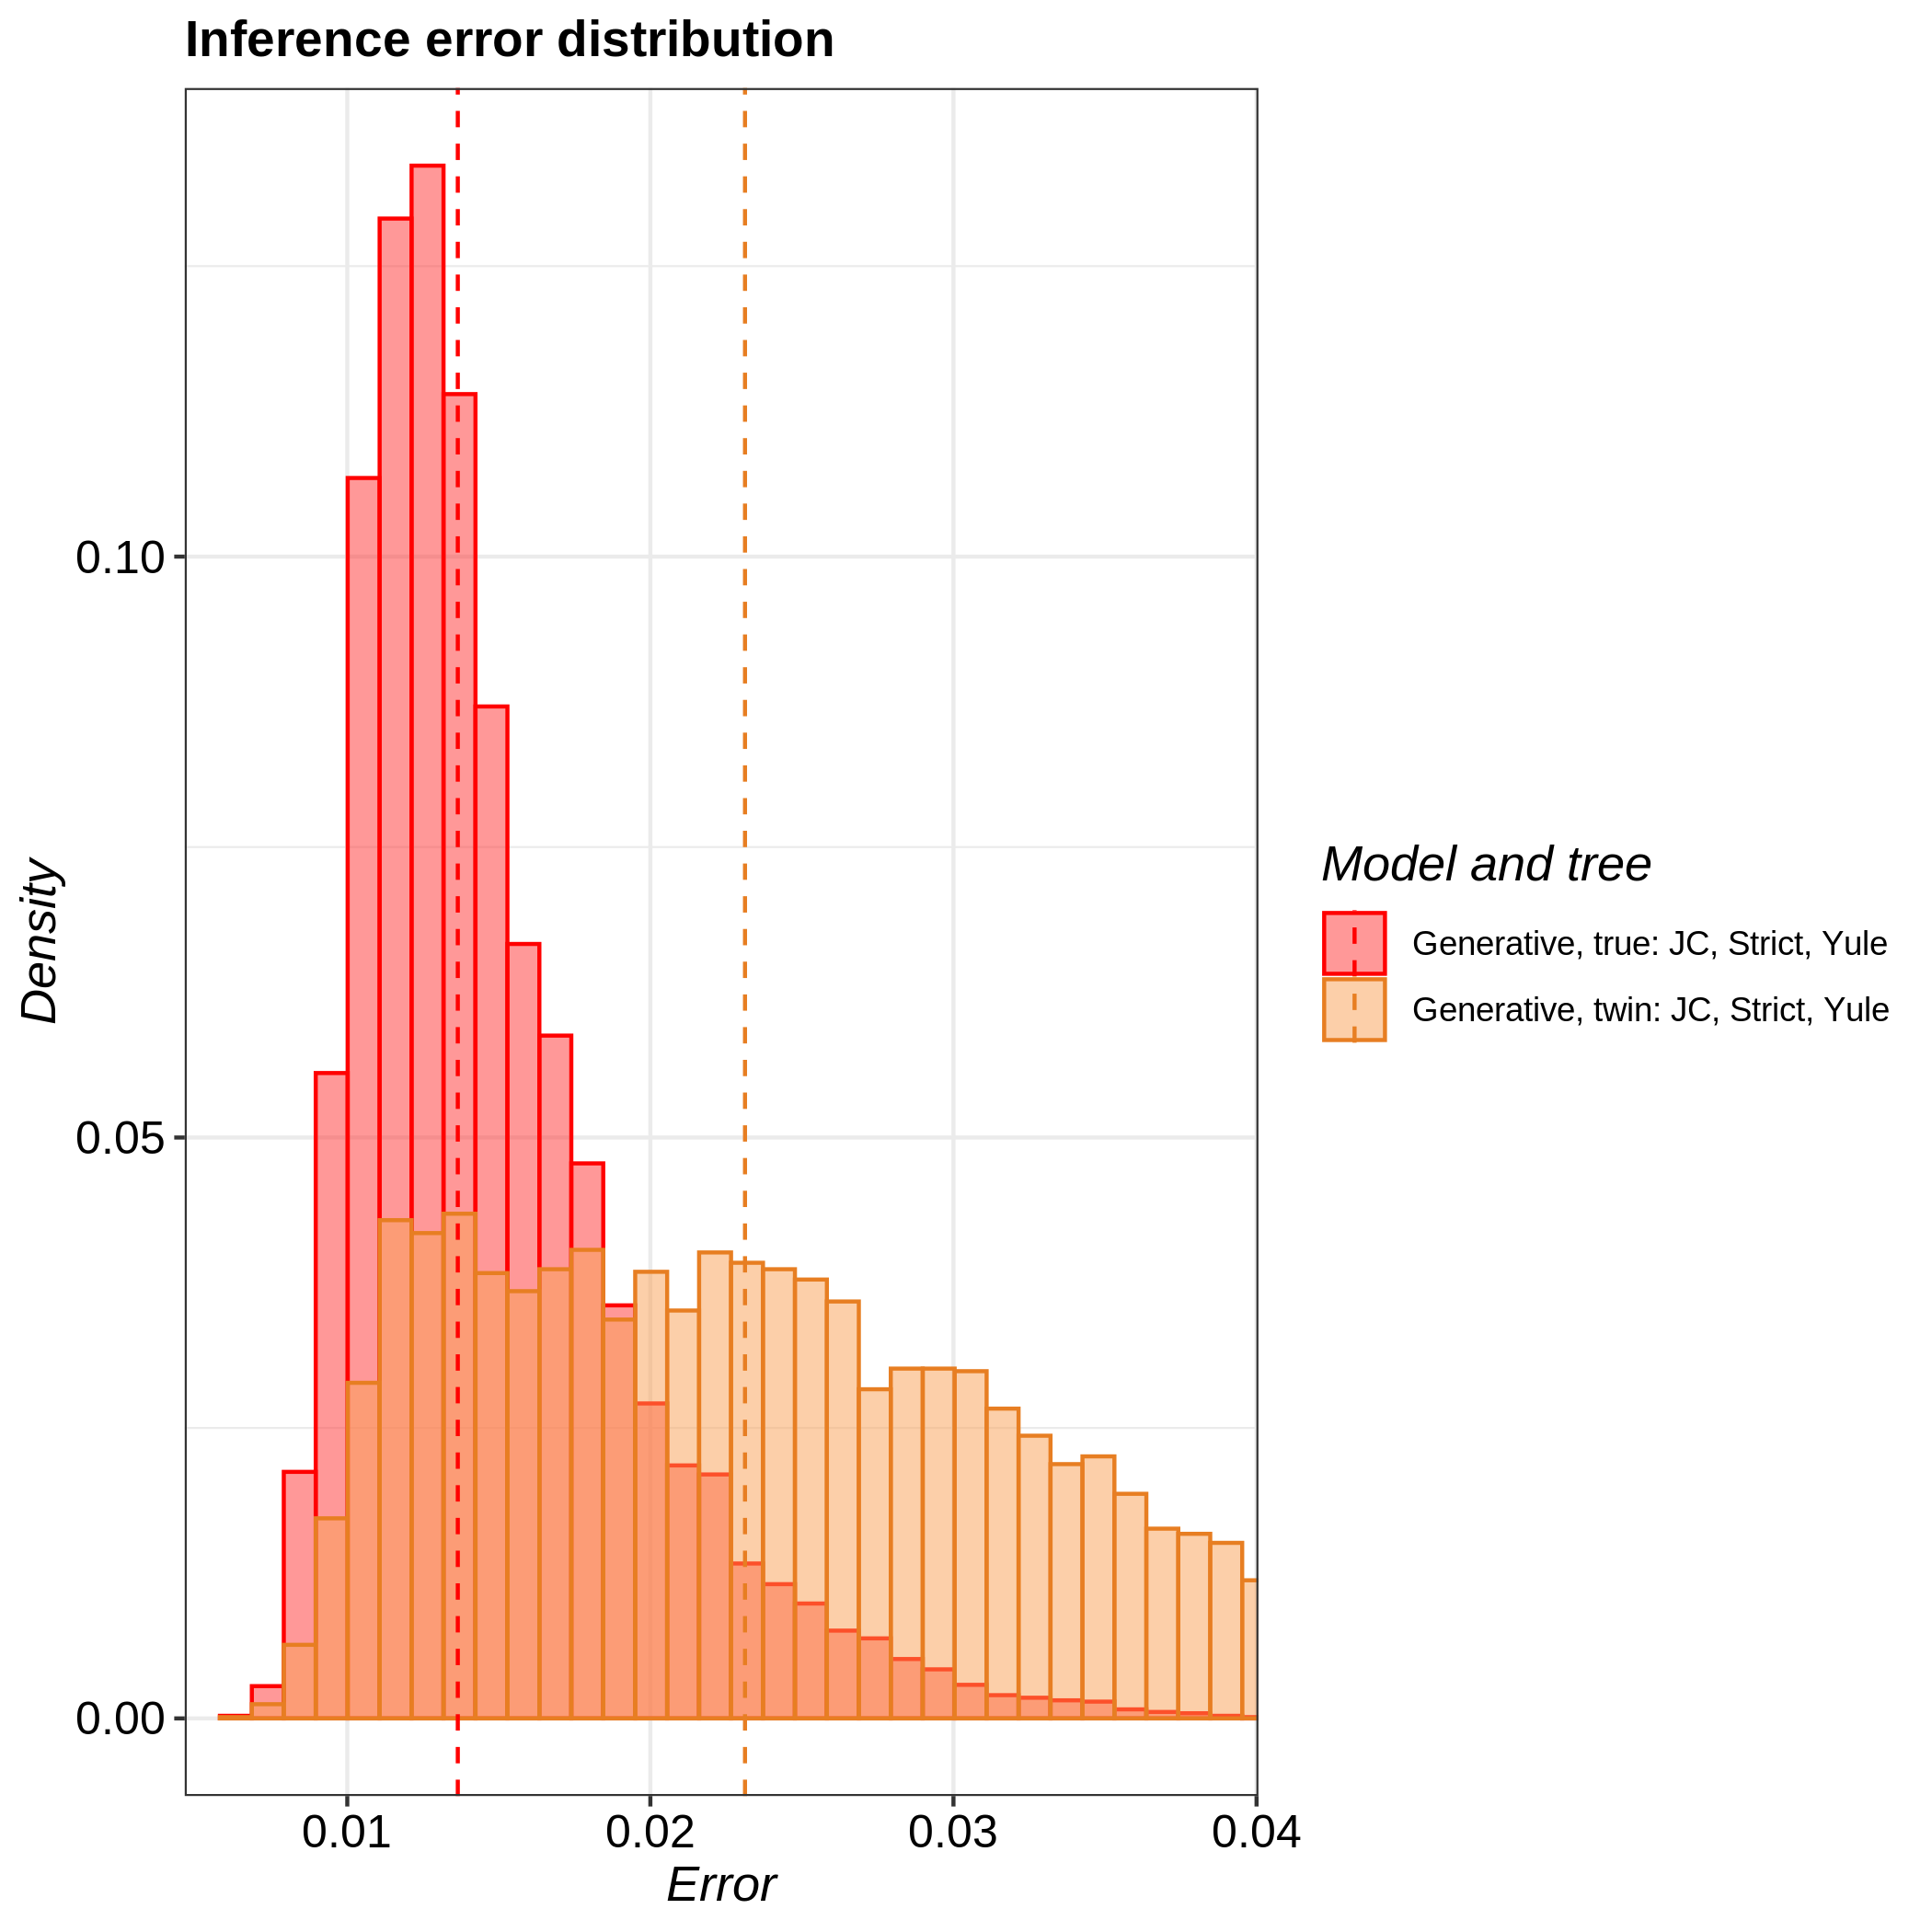

The data file committed next to this chart (first rows):
tree, inference_model, inference_model_weight, site_model, clock_model, tree_prior, error_1, error_2, error_3, error_4, error_5, error_6, error_7, error_8, error_9, error_10, error_11, error_12, error_13, error_14, error_15, error_16, error_17, error_18
true, generative, NA, JC69, strict, yule, 0.01104, 0.01976, 0.01795, 0.01183, 0.01277, 0.01258, 0.01184, 0.01857, 0.01266, 0.01973, 0.01107, 0.02069, 0.009835, 0.00968, 0.01629, 0.01027, 0.008814, 0.01197
twin, generative, NA, JC69, strict, yule, 0.01686, 0.01498, 0.04401, 0.02019, 0.01638, 0.01981, 0.02958, 0.0258, 0.03022, 0.02414, 0.04701, 0.02941, 0.02292, 0.01357, 0.01331, 0.02575, 0.02412, 0.02249
